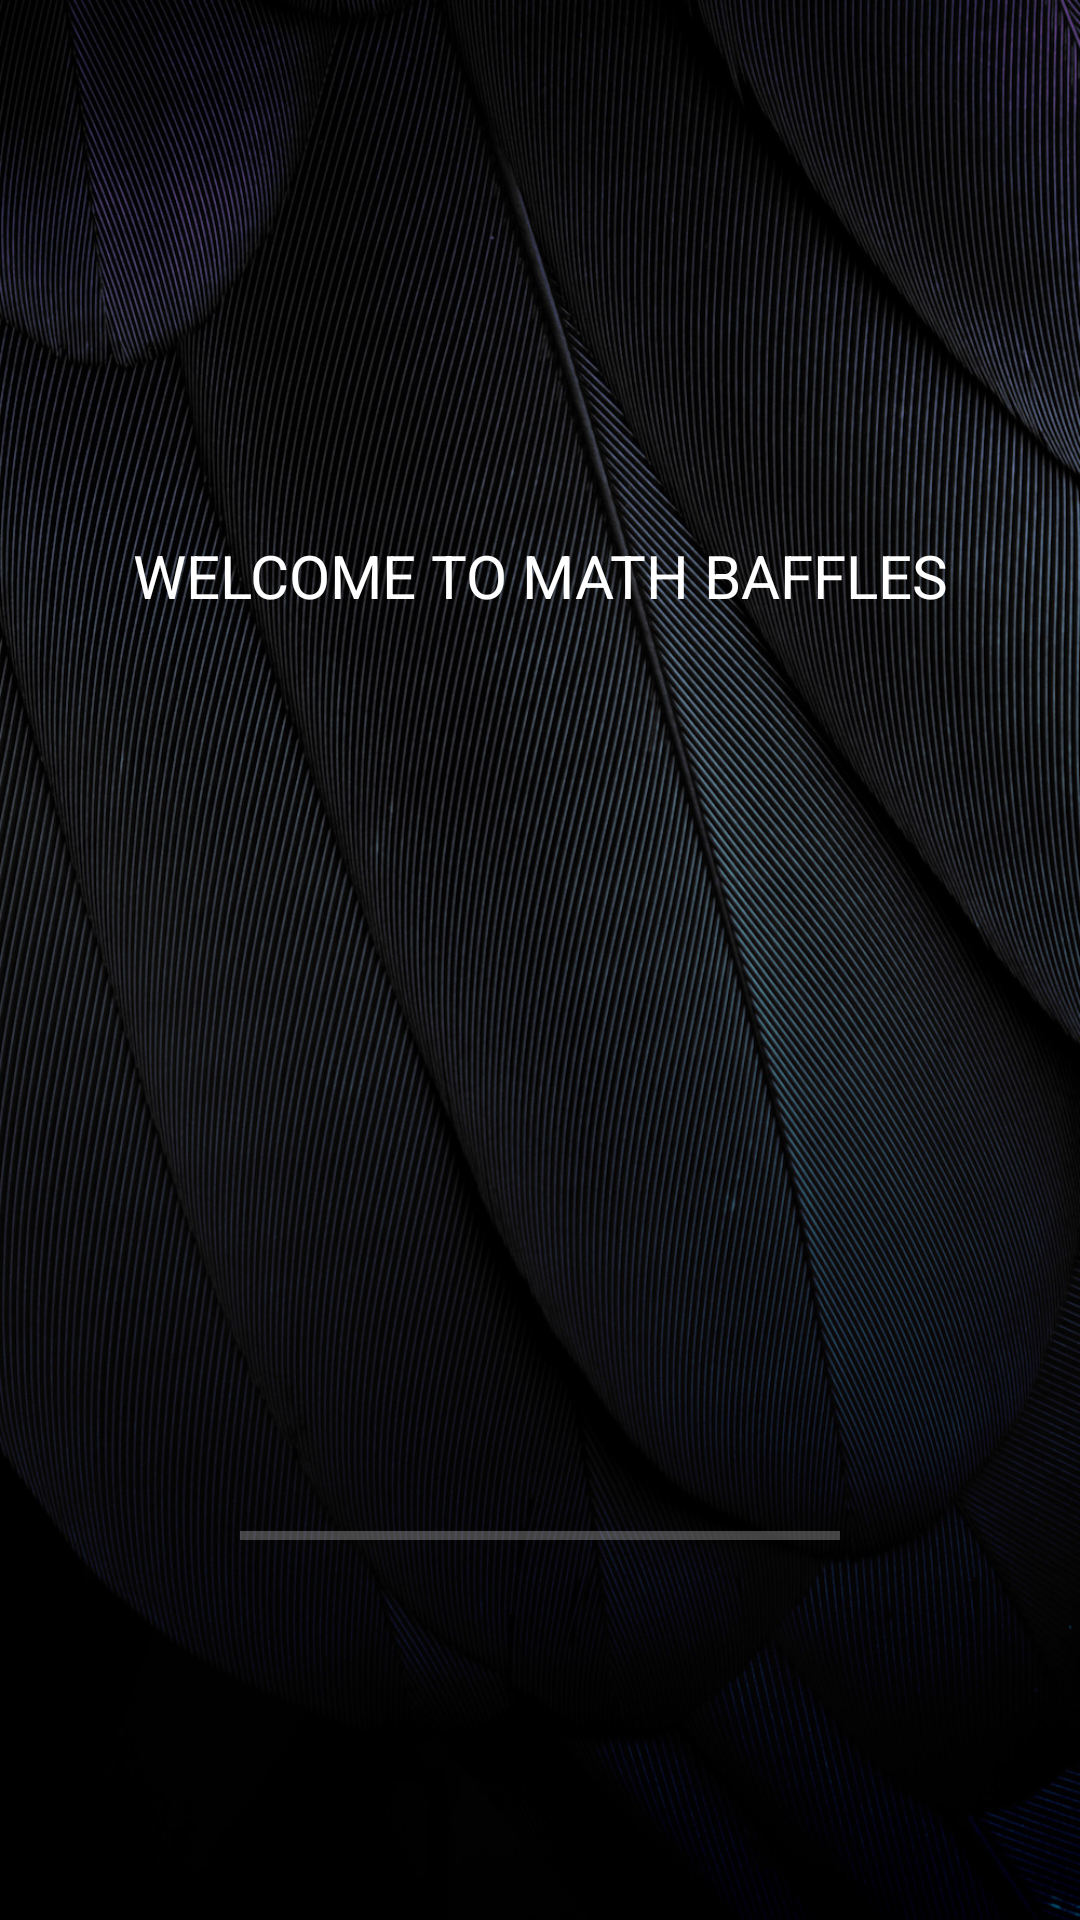

This screen was rendered from an Android layout file. Write that file and the resources it references.
<!-- AndroidManifest.xml: application theme AppTheme -->
<!-- res/layout/activity_splash_screen.xml -->
<?xml version="1.0" encoding="utf-8"?>
<LinearLayout xmlns:android="http://schemas.android.com/apk/res/android"
    xmlns:app="http://schemas.android.com/apk/res-auto"
    xmlns:tools="http://schemas.android.com/tools"
    android:layout_width="match_parent"
    android:layout_height="match_parent"
    android:background="@drawable/image"
    android:weightSum="5"
    android:orientation="vertical"
    tools:context=".Splash_screen">
    <LinearLayout
        android:layout_width="match_parent"
        android:layout_height="0dp"
        android:gravity="center"
        android:layout_weight="3">
        <TextView


            android:layout_width="match_parent"
            android:layout_height="wrap_content"

            android:id="@+id/textView"
            android:textAlignment="center"
            android:text="@string/first"
            android:textSize="20sp"
            android:textColor="#fefffe"
            android:textAllCaps="true"/>
    </LinearLayout>
    <LinearLayout
        android:layout_width="match_parent"
        android:layout_height="0dp"
        android:layout_weight="2"
        android:gravity="center">
        <ProgressBar




            android:layout_width="200dp"
            android:progressBackgroundTint="#ffffff"
            android:id="@+id/progressBarId"
android:progressTint="#00ffea"
            android:layout_height="3dp"
            style="@style/Widget.AppCompat.ProgressBar.Horizontal"/>
    </LinearLayout>



</LinearLayout>
<!-- resources referenced by this layout -->
<resources>
  <!-- drawable image: jpg bitmap (drawable, 677054 bytes) -->
  <string name="first">Welcome To Math Baffles</string>
  <style name="AppTheme" parent="Theme.AppCompat.Light.DarkActionBar">
          
          <item name="colorPrimary">@color/colorPrimary</item>
          <item name="colorPrimaryDark">@color/colorPrimaryDark</item>
          <item name="colorAccent">@color/colorAccent</item>
      </style>
  <!-- not gathered from this repository: default colours our renderer supplied (Android Studio template values) -->
  <color name="colorPrimary">#FF6200EE</color>
  <color name="colorPrimaryDark">#FF3700B3</color>
  <color name="colorAccent">#FF03DAC5</color>
</resources>
